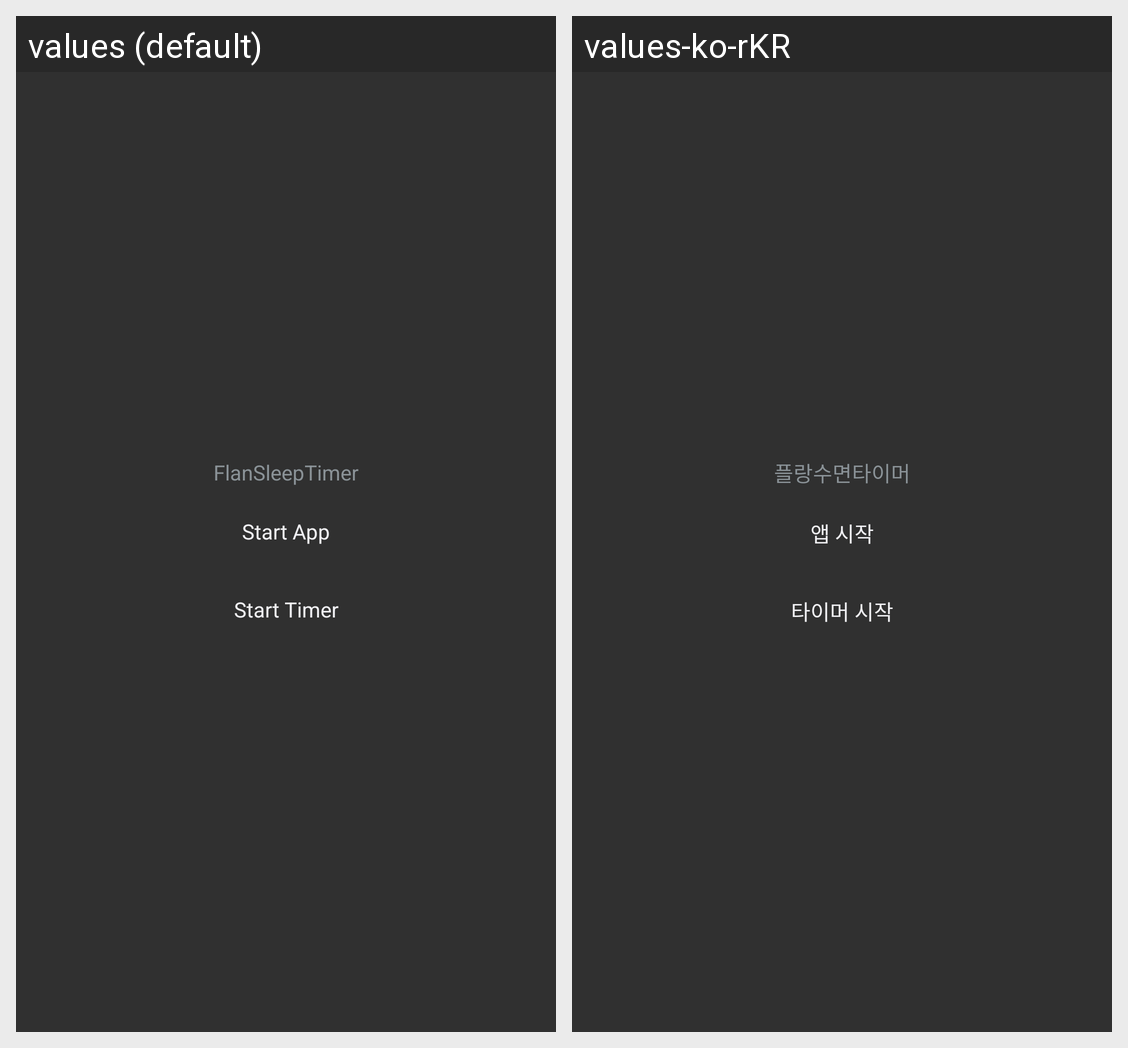

Translations of the strings shown on this Android screen, per locale in the grid:
Android screen res/layout/new_app_widget.xml rendered under 2 locales, left to right: values (default), values-ko-rKR. Device: Nexus 5 (rendered at 1080×1920; each locale shown at half size, 540×960, under a caption strip naming it); theme Theme.FlanSleepTimer.
Strings drawn on this screen, with the default value and each locale's value (text and hints the layout hard-codes, and strings that could not be matched under every locale, appear in the picture but are not listed):

app_name
  values: FlanSleepTimer
  values-ko-rKR: 플랑수면타이머

start_app
  values: Start App
  values-ko-rKR: 앱 시작

start_timer
  values: Start Timer
  values-ko-rKR: 타이머 시작
